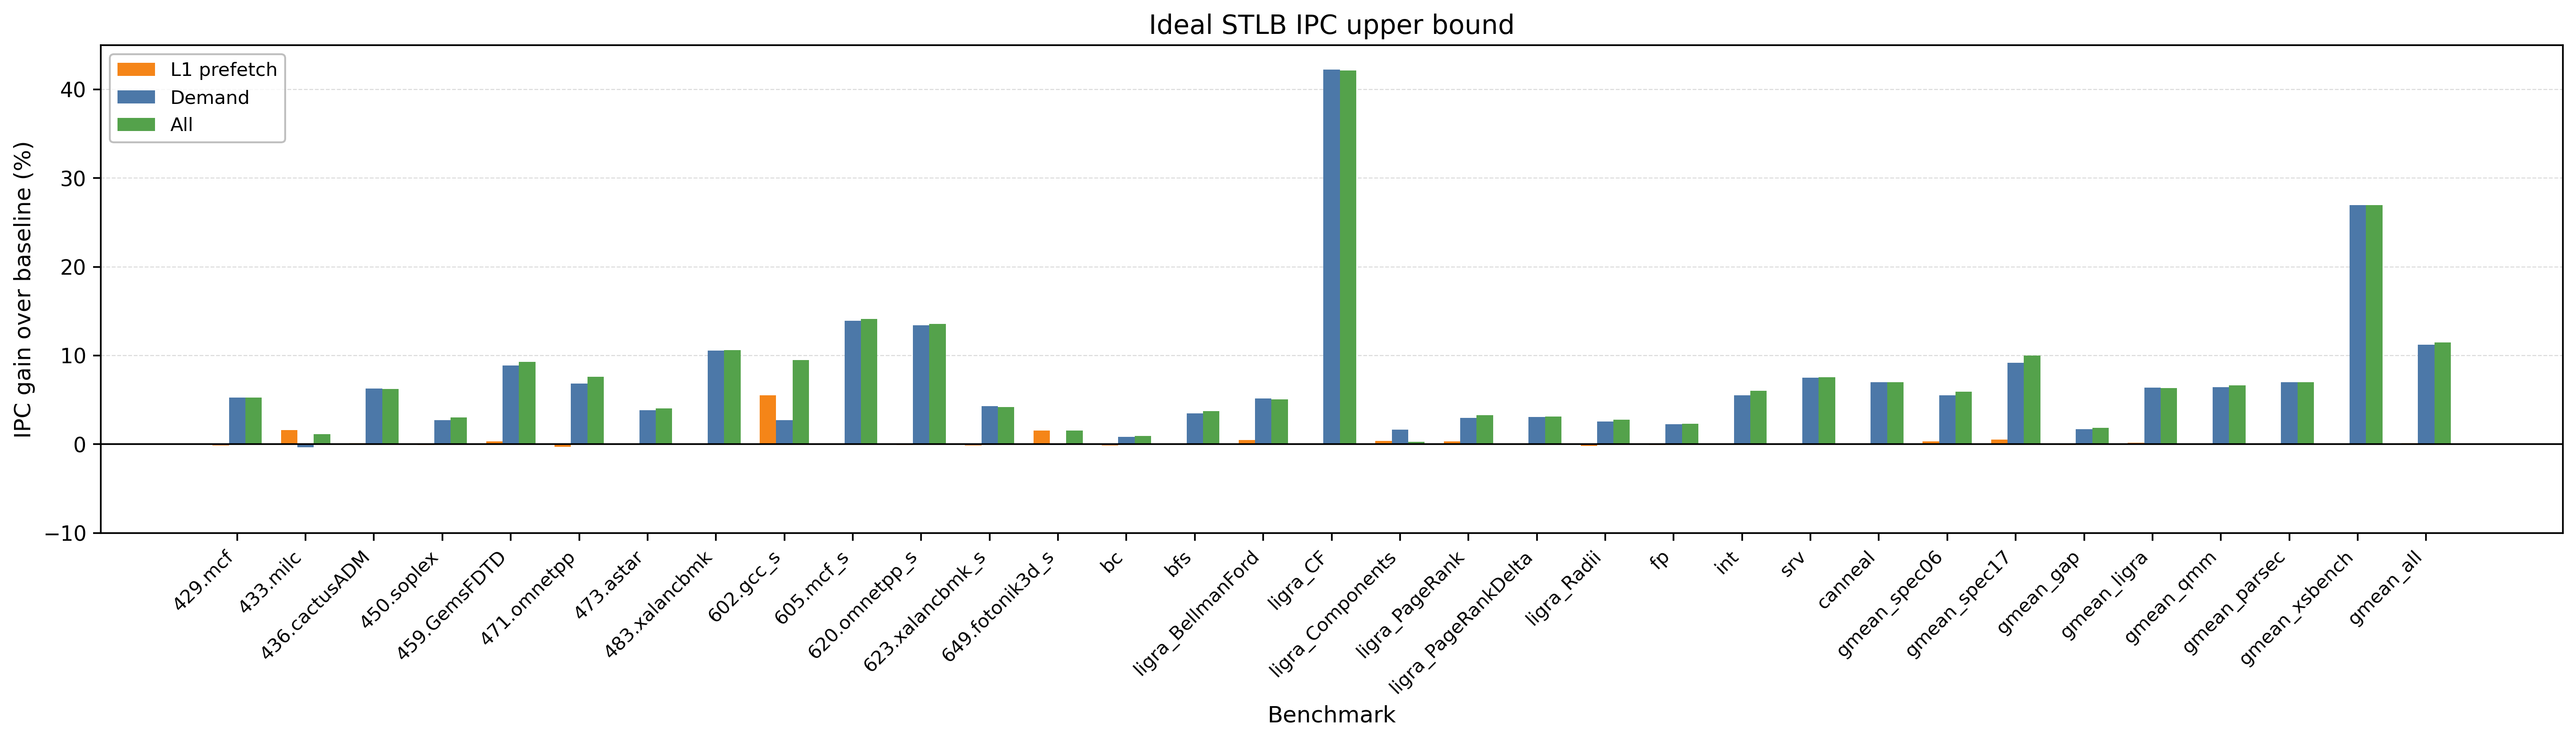

The table this chart was drawn from, first rows:
dataset, workload, baseline_ipc, ideal_demand_ipc, ideal_demand_speedup, ideal_l1pref_ipc, ideal_l1pref_speedup, ideal_all_ipc, ideal_all_speedup
spec06, 429.mcf, 0.2061, 0.2169, 1.052, 0.2058, 0.9988, 0.2169, 1.053
spec06, 433.milc, 1.568, 1.563, 0.9967, 1.593, 1.016, 1.586, 1.011
spec06, 436.cactusADM, 1.88, 1.998, 1.063, 1.882, 1.001, 1.997, 1.062
spec06, 450.soplex, 0.5991, 0.6155, 1.027, 0.5987, 0.9993, 0.6172, 1.03
spec06, 459.GemsFDTD, 0.9713, 1.058, 1.089, 0.9746, 1.003, 1.061, 1.093
spec06, 471.omnetpp, 0.437, 0.467, 1.069, 0.4358, 0.9973, 0.4704, 1.076
spec06, 473.astar, 0.3488, 0.3623, 1.039, 0.3487, 0.9995, 0.363, 1.041
spec06, 483.xalancbmk, 0.6401, 0.7077, 1.106, 0.6406, 1.001, 0.7079, 1.106
spec17, 602.gcc_s, 0.7134, 0.7329, 1.027, 0.7529, 1.055, 0.7812, 1.095
spec17, 605.mcf_s, 0.314, 0.3576, 1.139, 0.3139, 0.9997, 0.3583, 1.141
spec17, 620.omnetpp_s, 0.4765, 0.5404, 1.134, 0.4761, 0.9992, 0.541, 1.135
spec17, 623.xalancbmk_s, 0.9129, 0.9521, 1.043, 0.9116, 0.9986, 0.9513, 1.042
spec17, 649.fotonik3d_s, 1.182, 1.181, 0.9991, 1.2, 1.016, 1.2, 1.016
gap, bc, 0.2155, 0.2172, 1.008, 0.2152, 0.9988, 0.2175, 1.009
gap, bfs, 0.4207, 0.4353, 1.035, 0.4208, 1, 0.4364, 1.037
ligra, ligra_BellmanFord, 0.502, 0.528, 1.052, 0.5045, 1.005, 0.5274, 1.05
ligra, ligra_CF, 1.241, 1.765, 1.422, 1.242, 1.001, 1.764, 1.421
ligra, ligra_Components, 0.4353, 0.4426, 1.017, 0.4369, 1.004, 0.4366, 1.003
ligra, ligra_PageRank, 0.5404, 0.5565, 1.03, 0.5422, 1.003, 0.5581, 1.033
ligra, ligra_PageRankDelta, 0.6397, 0.6595, 1.031, 0.6403, 1.001, 0.6597, 1.031
ligra, ligra_Radii, 0.2775, 0.2846, 1.025, 0.2771, 0.9984, 0.2852, 1.028
qmm, fp, 0.6409, 0.6555, 1.023, 0.6403, 0.999, 0.6556, 1.023
qmm, int, 0.4721, 0.4982, 1.055, 0.4719, 0.9995, 0.5007, 1.061
qmm, srv, 1.672, 1.797, 1.075, 1.672, 1, 1.798, 1.076
parsec, canneal, 0.4031, 0.4314, 1.07, 0.4032, 1, 0.4314, 1.07
spec06, gmean_spec06, 0.6135, 0.6474, 1.055, 0.6154, 1.003, 0.65, 1.059
spec17, gmean_spec17, 0.5256, 0.5739, 1.092, 0.5283, 1.005, 0.5782, 1.1
gap, gmean_gap, 0.2693, 0.2739, 1.017, 0.2691, 0.9993, 0.2743, 1.019
ligra, gmean_ligra, 0.5164, 0.5494, 1.064, 0.5173, 1.002, 0.5492, 1.064
qmm, gmean_qmm, 1.084, 1.154, 1.064, 1.084, 0.9998, 1.156, 1.066
parsec, gmean_parsec, 0.4031, 0.4314, 1.07, 0.4032, 1, 0.4314, 1.07
xsbench, gmean_xsbench, 0.2064, 0.2621, 1.269, 0.2064, 0.9999, 0.2621, 1.27
all, gmean_all, 0.4912, 0.5463, 1.112, 0.4918, 1.001, 0.5475, 1.115
